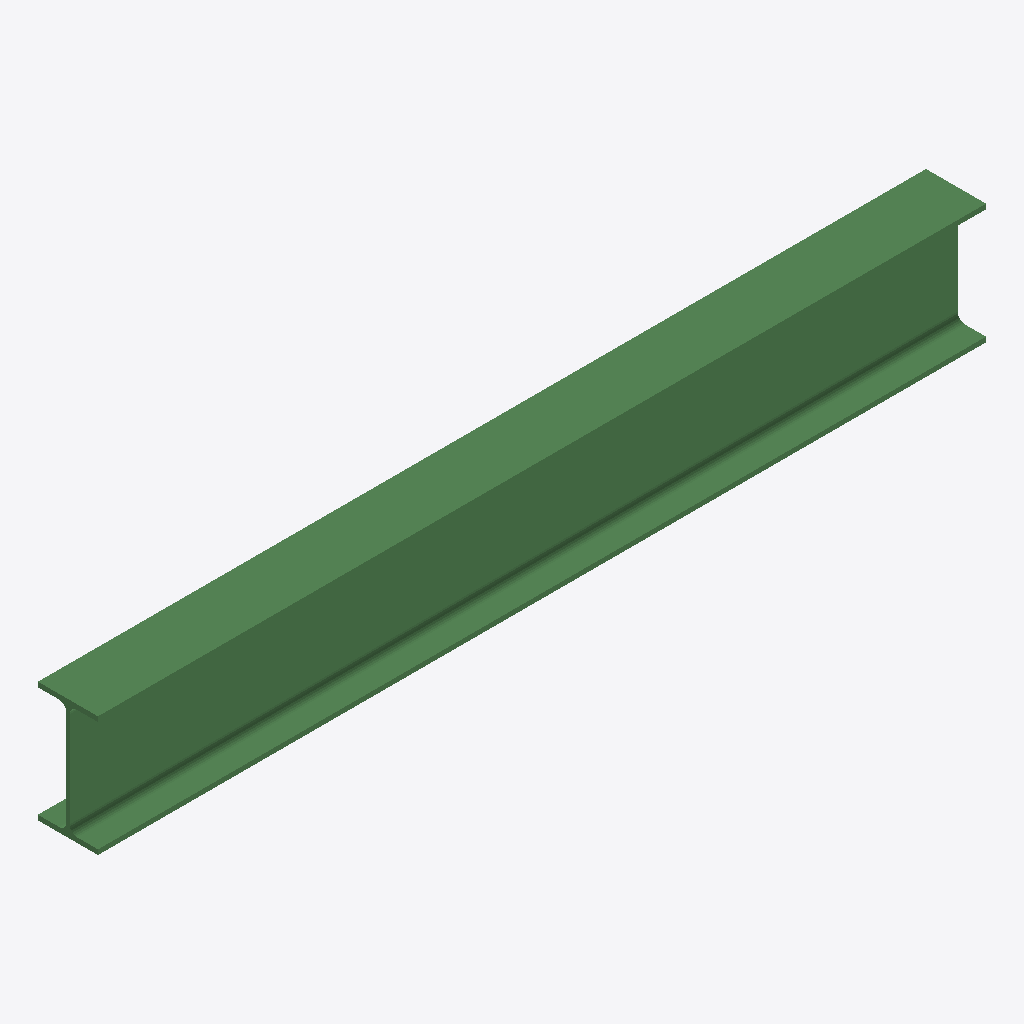
Isometric view of an IFC building model (IFC-SPF (STEP), schema IFC2X3, length unit millimetre), seen from the south-west, elements coloured by IFC class: 1 beam (green).
Extent 1.8 m × 0.1 m × 0.2 m (x, y, z). Storeys (1): Undefined at 0.00 m. Elements (1): 1 IfcBeam.

HEADER;
FILE_DESCRIPTION(('ViewDefinition[AISC_Steel_Detailing]','Option [BaseQuantities:Off]','Option [GridExport:On]','Option [Assemblies:Off]','Option [Bolts:On]','Option [Rebars:On]','Option [PourObjects:Off]','Option [Welds:On]','Option [SurfaceTreatments:On]','Option [LocationBy:0]','Option [ViewColors:Off]','Option [SectionedSpine:Off]','[2 more]'),'2;1');
FILE_NAME('b_548_Qty_18.ifc','2026-05-16T11:52:47',('GIOVANNIPC\\gcorrea'),('Structural Designer'),'IFC Database version: Work','Tekla Structures 2020 Service Pack 5, IFC Export','');
FILE_SCHEMA(('IFC2X3'));
ENDSEC;
DATA;
#37=IFCPROJECT('2G7ZFDNE16yBDU14FA92Me',#5,'Proyecto',$,$,$,$,(#11),#36);
#39=IFCSITE('2xvEzEinjBTea80yOTcujY',#5,'Obra',$,$,#38,$,$,.ELEMENT.,$,$,$,$,$);
#41=IFCBUILDING('0AIkjNrT55Oxzdf6vVE23I',#5,'Undefined',$,$,#40,$,$,.ELEMENT.,$,$,$);
#43=IFCBUILDINGSTOREY('29hdEUCErFze9E_VIAceOd',#5,'Undefined',$,$,#42,$,$,.ELEMENT.,0.0);
#59=IFCBEAM('25Q$slRbHDdvhRnzNv_oDA',#44,'BEAM','IPE240','IPE240',#47,#58,'ID856bfdaf-6e54-4d9f-9adb-c7d5f9fb234a');
ENDSEC;
